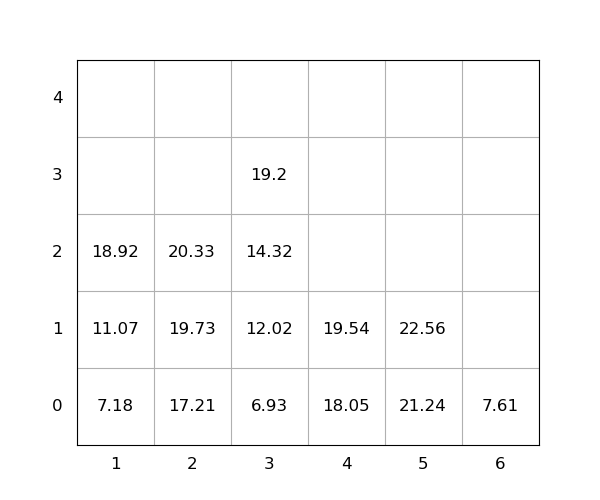

The table this chart was drawn from, first rows:
idx, loc_x, loc_y, loc_z, weight, seq, emerg, reloc, size(ft)
1, 3, 0, 0, 6.93, 0, 0, 0, 20
2, 2, 0, 0, 17.21, 0, 0, 0, 20
3, 4, 0, 0, 18.05, 0, 0, 0, 20
4, 1, 0, 0, 7.18, 1, 0, 0, 20
5, 5, 0, 0, 21.24, 2, 0, 0, 20
6, 2, 0, 1, 19.73, 3, 0, 0, 20
7, 4, 0, 1, 19.54, 4, 0, 0, 20
8, 3, 0, 1, 12.02, 5, 0, 0, 20
9, 5, 0, 1, 22.56, 6, 0, 0, 20
10, 1, 0, 1, 11.07, 7, 0, 0, 20
11, 1, 0, 2, 18.92, 8, 0, 0, 20
12, 3, 0, 2, 14.32, 9, 0, 0, 20
13, 6, 0, 0, 7.61, 10, 0, 0, 20
14, 2, 0, 2, 20.33, 11, 0, 0, 20
15, 3, 0, 3, 19.2, 12, 0, 0, 20
